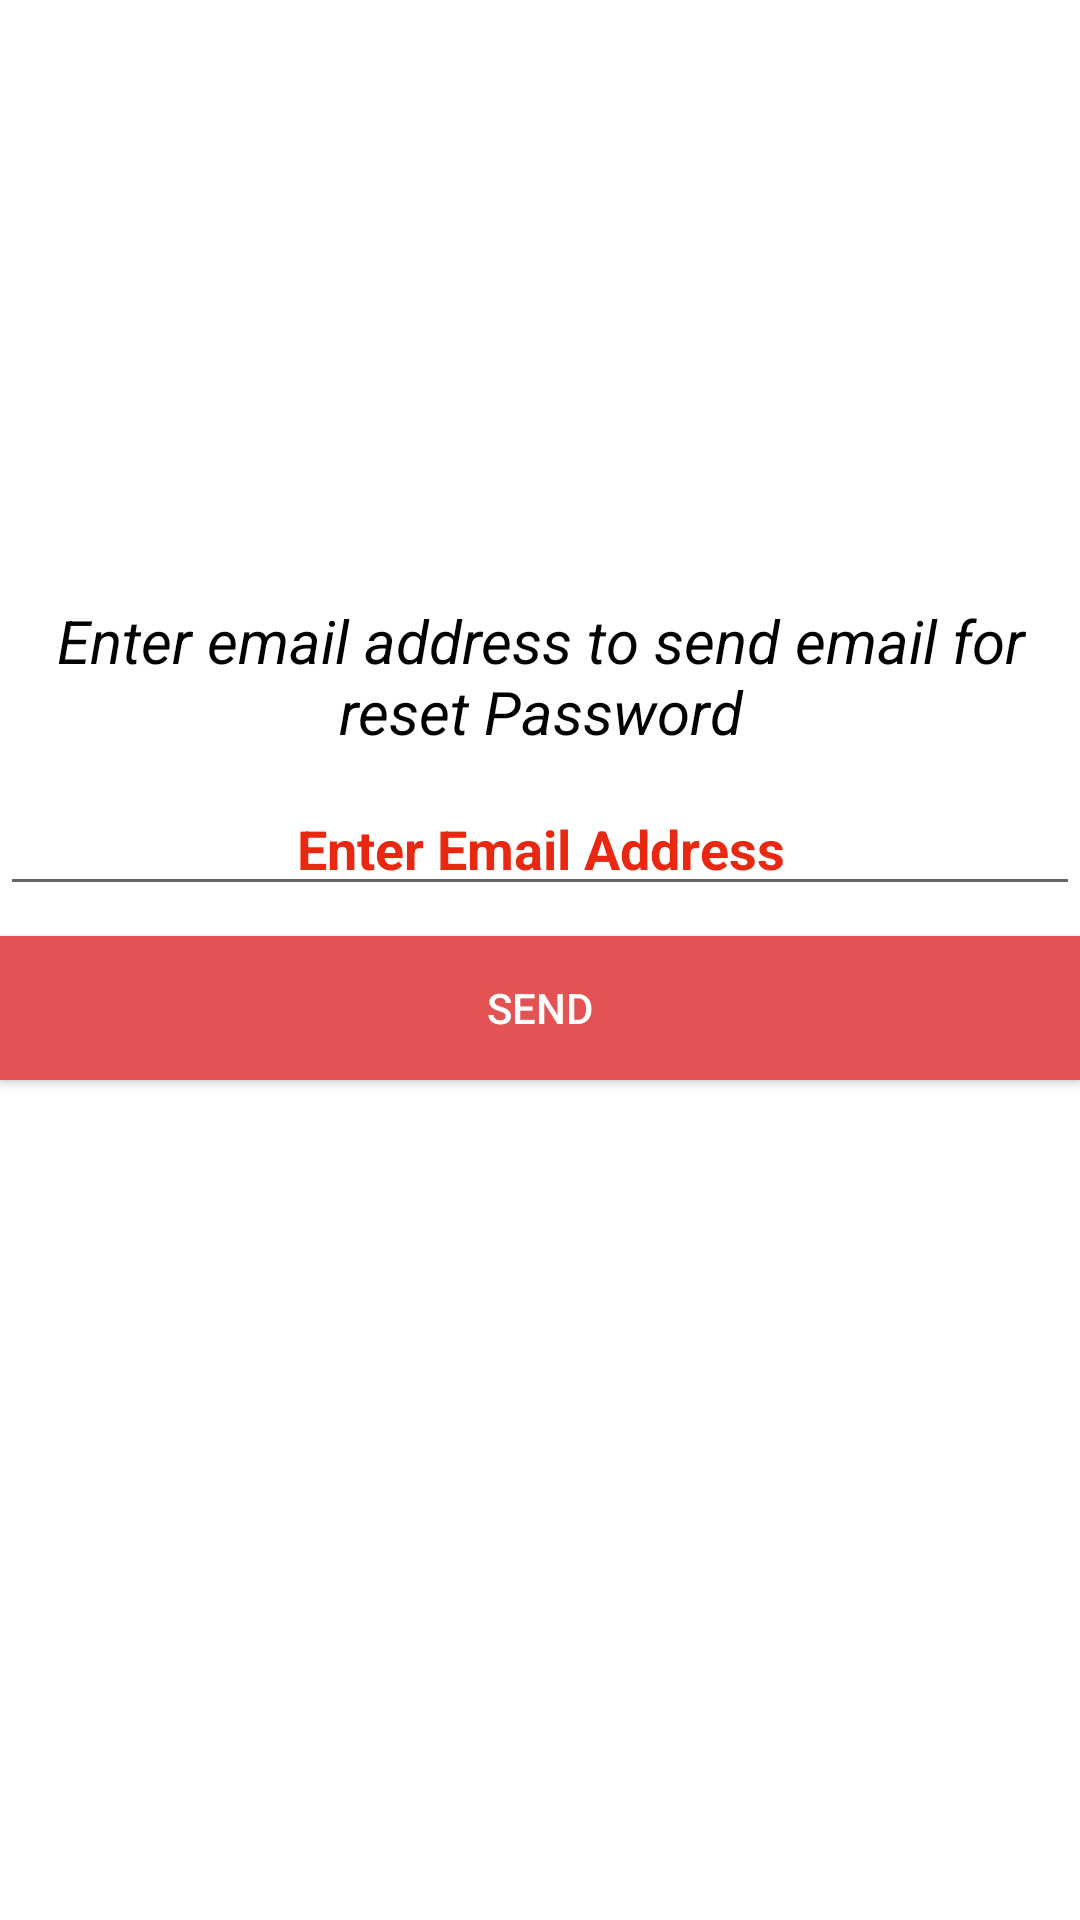

Layout XML and referenced resources for this Android screen:
<!-- AndroidManifest.xml: application theme AppTheme -->
<!-- res/layout/fragment_forgot_password.xml -->
<?xml version="1.0" encoding="utf-8"?>
<RelativeLayout xmlns:android="http://schemas.android.com/apk/res/android"
    xmlns:tools="http://schemas.android.com/tools"
    android:layout_width="match_parent"
    android:layout_height="match_parent"
    android:background="#ffff"
    android:clickable="true"
    tools:context=".SIGNIN.ForgotPassword">
    <include
        layout="@layout/toobar_layout"
        android:id="@+id/toolbar"/>
    <ImageView
        android:layout_width="130dp"
        android:layout_height="130dp"
        android:layout_centerHorizontal="true"
        android:layout_marginTop="20dp"
        android:id="@+id/logo"
        android:src="@drawable/lo"/>
<TextView
    android:layout_width="wrap_content"
    android:layout_height="wrap_content"
    android:layout_below="@+id/logo"
    android:text="Enter email address to send email for reset Password"
    android:textStyle="italic"
    android:textSize="20sp"
    android:gravity="center"
    android:id="@+id/text"
    android:layout_marginTop="50dp"
    android:textColor="#000000"/>
    <EditText
        android:layout_width="match_parent"
        android:layout_height="wrap_content"
        android:layout_below="@+id/text"
        android:layout_marginTop="10dp"
        android:textColorHint="#e92812"
        android:hint="Enter Email Address"
        android:textStyle="bold"
        android:textAlignment="center"
        android:id="@+id/forogtemail"/>
    <Button
        android:layout_width="match_parent"
        android:layout_height="wrap_content"
        android:layout_below="@+id/forogtemail"
        android:background="#e45353"
        android:textColor="#FFFFFF"
        android:layout_marginTop="10dp"
        android:id="@+id/sendmail"
        android:text="Send"/>


</RelativeLayout>
<!-- res/layout/toobar_layout.xml (included above) -->
<?xml version="1.0" encoding="utf-8"?>
<android.support.v7.widget.Toolbar xmlns:android="http://schemas.android.com/apk/res/android"
    android:layout_width="match_parent"
    android:layout_height="?attr/actionBarSize"
    xmlns:app="http://schemas.android.com/apk/res-auto"
    android:background="#FFFF"
    android:elevation="0dp">
<TextView
android:id="@+id/toolbar_title"
android:layout_width="wrap_content"
android:layout_height="wrap_content"
style="@style/TextAppearance.AppCompat.Widget.ActionBar.Title"
android:layout_gravity="center" />


</android.support.v7.widget.Toolbar>
<!-- resources referenced by this layout -->
<resources>
  <style name="Theme.AppCompat.Dark.ActionBar" />
  <style name="AppTheme" parent="Theme.AppCompat.Light.NoActionBar">
          
          <item name="colorPrimary">@color/colorPrimary</item>
          <item name="colorPrimaryDark">@color/colorPrimaryDark</item>
          <item name="colorAccent">@color/colorAccent</item>
      </style>
  <!-- not gathered from this repository: default colours our renderer supplied (Android Studio template values) -->
  <color name="colorPrimary">#FF6200EE</color>
  <color name="colorPrimaryDark">#FF3700B3</color>
  <color name="colorAccent">#FF03DAC5</color>
</resources>
